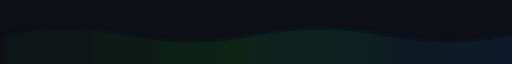
t = 0.00 s
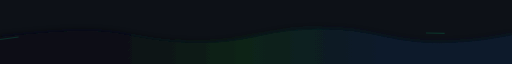
t = 1.50 s
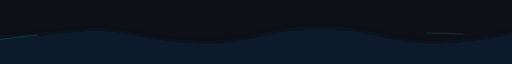
t = 3.00 s
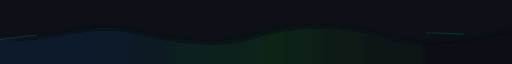
t = 5.00 s
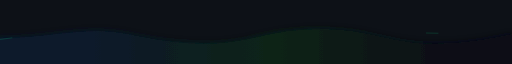
t = 7.00 s
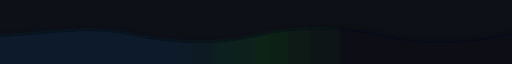
t = 8.00 s

The animated SVG that drew these frames (rendered in a browser with its animation timeline set to each time). Animation: 4 SMIL elements (animate=4); frames cover the first 8.00 s, repeats indefinitely.

<svg xmlns="http://www.w3.org/2000/svg" viewBox="0 0 1440 120" width="1440" height="120" preserveAspectRatio="none">
  <defs>
    <linearGradient id="waveGrad" x1="0%" y1="0%" x2="100%" y2="0%">
      <stop offset="0%" stop-color="#0d1117"/>
      <stop offset="45%" stop-color="#0d2618"/>
      <stop offset="100%" stop-color="#0d1a2e"/>
      <animate attributeName="x1" values="0%;100%;0%" dur="12s" repeatCount="indefinite" />
      <animate attributeName="x2" values="100%;0%;100%" dur="12s" repeatCount="indefinite" />
    </linearGradient>
    <filter id="softGlow" x="-20%" y="-20%" width="140%" height="140%">
      <feGaussianBlur stdDeviation="6" result="blur"/>
      <feMerge>
        <feMergeNode in="blur"/>
        <feMergeNode in="SourceGraphic"/>
      </feMerge>
    </filter>
  </defs>

  <rect width="1440" height="120" fill="#0d1117"/>
  <path
    d="M0,68 C120,52 240,52 360,68 C480,84 600,84 720,68 C840,52 960,52 1080,68 C1200,84 1320,84 1440,68 V120 H0 Z"
    fill="url(#waveGrad)"
    opacity="0.9"
    filter="url(#softGlow)"
  >
    <animate
      attributeName="d"
      dur="10s"
      repeatCount="indefinite"
      values="
        M0,68 C120,52 240,52 360,68 C480,84 600,84 720,68 C840,52 960,52 1080,68 C1200,84 1320,84 1440,68 V120 H0 Z;
        M0,72 C120,90 240,44 360,62 C480,80 600,96 720,72 C840,48 960,48 1080,72 C1200,96 1320,80 1440,62 V120 H0 Z;
        M0,68 C120,52 240,52 360,68 C480,84 600,84 720,68 C840,52 960,52 1080,68 C1200,84 1320,84 1440,68 V120 H0 Z"
    />
  </path>
  <path
    d="M0,74 C160,58 320,58 480,74 C640,90 800,90 960,74 C1120,58 1280,58 1440,74"
    fill="none"
    stroke="#00ff9f"
    stroke-opacity="0.14"
    stroke-width="2"
  >
    <animate attributeName="stroke-dasharray" values="0 1200;140 1060;0 1200" dur="8s" repeatCount="indefinite" />
  </path>
</svg>
